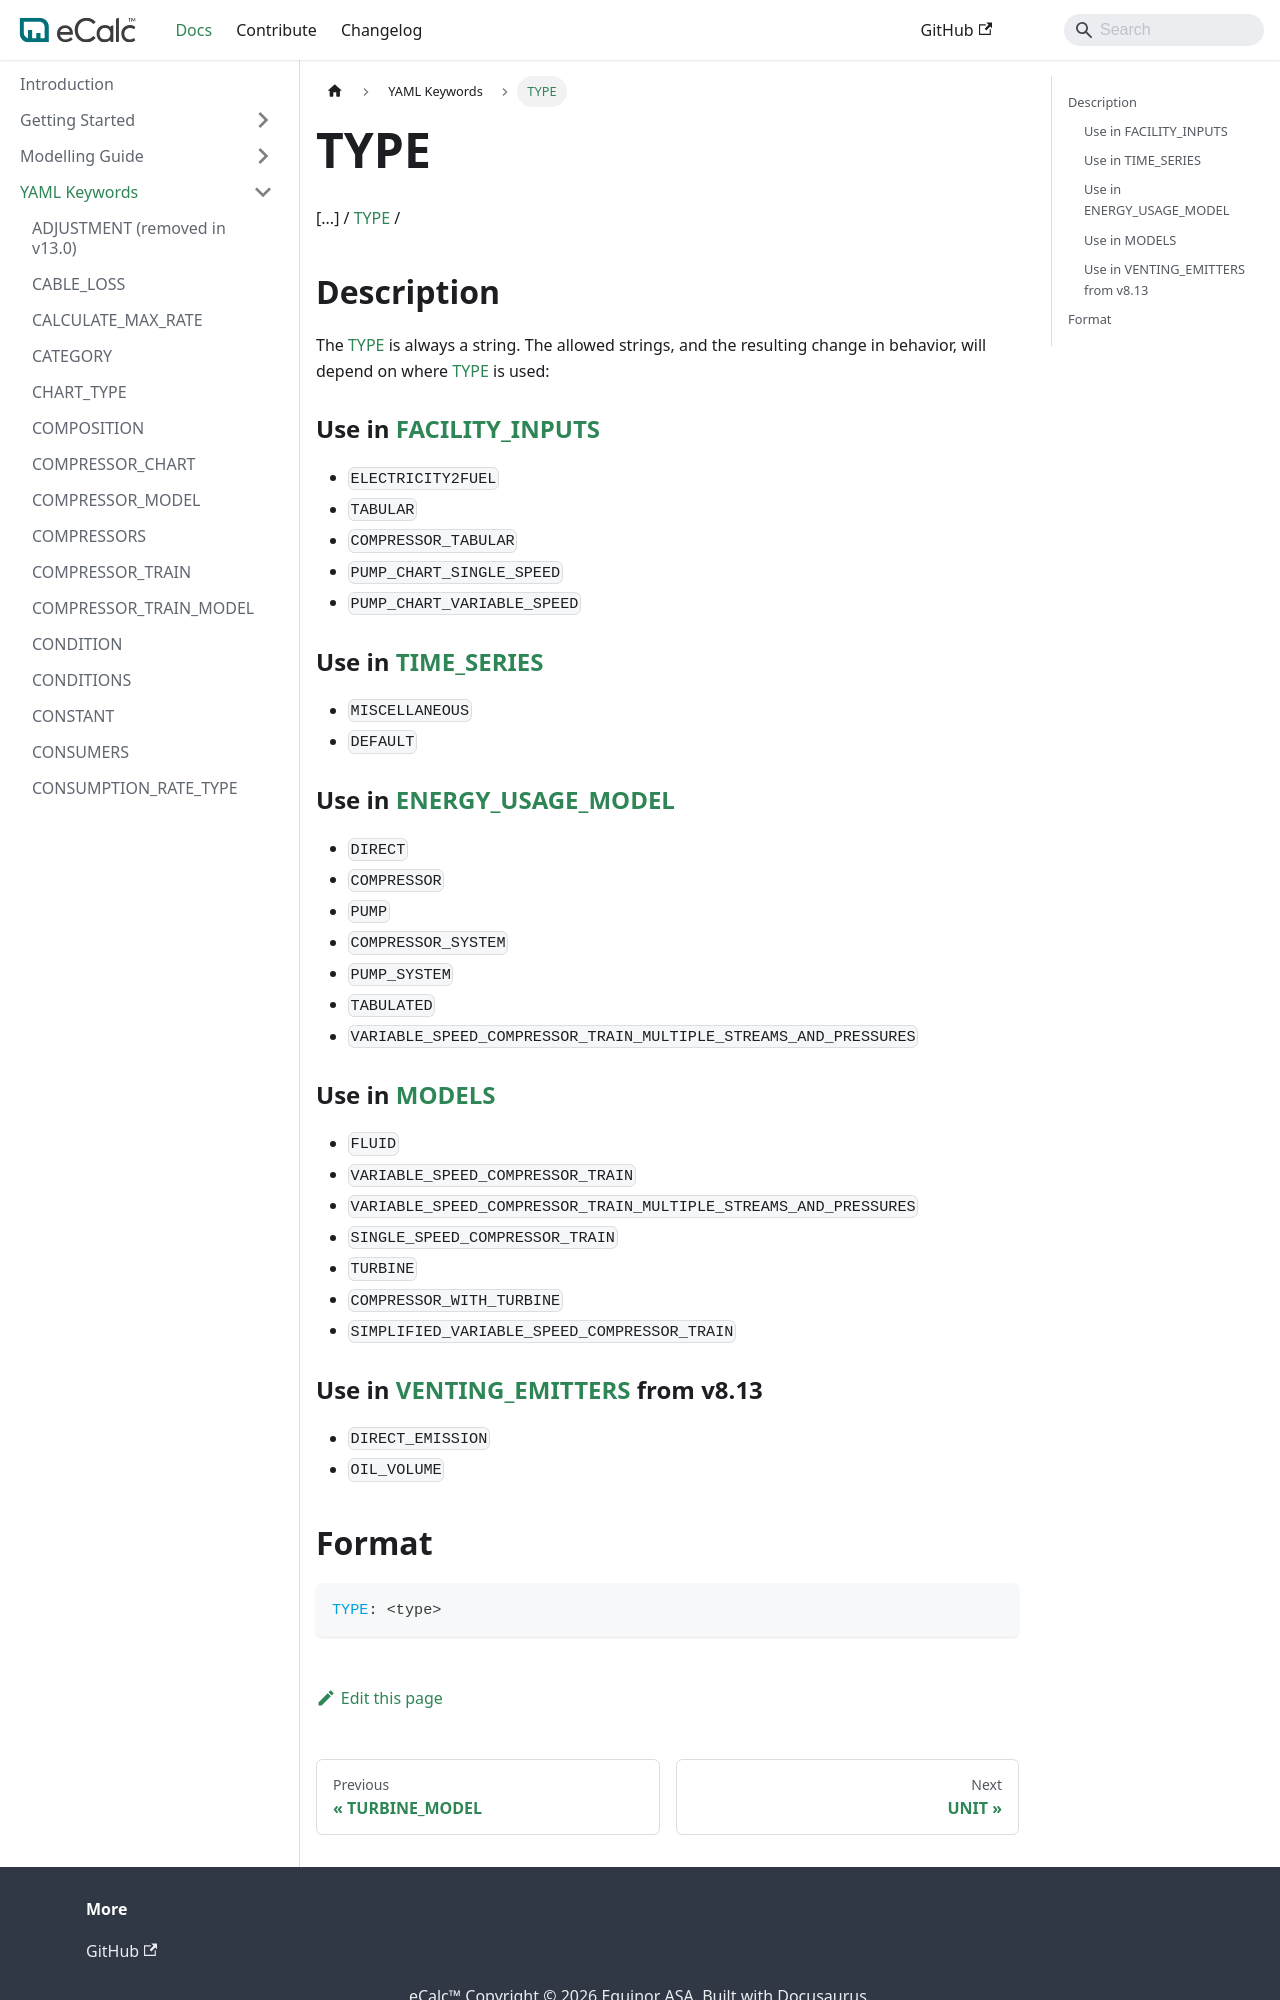

repository: equinor/ecalc · page: v15.9/docs/about/references/TYPE/index.html · generator: docusaurus

# TYPE

[...] / 
[TYPE](/about/references/TYPE.md) /

## Description {/* #description */}
The [TYPE](/about/references/TYPE.md) is always a string. The allowed strings, and the resulting change in behavior,
will depend on where [TYPE](/about/references/TYPE.md) is used:

### Use in [FACILITY_INPUTS](/about/references/FACILITY_INPUTS.md) {/* #use-in-facility_inputs */}
- `ELECTRICITY2FUEL`
- `TABULAR`
- `COMPRESSOR_TABULAR`
- `PUMP_CHART_SINGLE_SPEED`
- `PUMP_CHART_VARIABLE_SPEED`

### Use in [TIME_SERIES](/about/references/TIME_SERIES.md) {/* #use-in-time_series */}
- `MISCELLANEOUS`
- `DEFAULT`

### Use in [ENERGY_USAGE_MODEL](/about/references/ENERGY_USAGE_MODEL.md) {/* #use-in-energy_usage_model */}
 - `DIRECT`
 - `COMPRESSOR`
 - `PUMP`
 - `COMPRESSOR_SYSTEM`
 - `PUMP_SYSTEM`
 - `TABULATED`
 - `VARIABLE_SPEED_COMPRESSOR_TRAIN_MULTIPLE_STREAMS_AND_PRESSURES`

### Use in [MODELS](/about/references/MODELS.md) {/* #use-in-models */}
- `FLUID`
- `VARIABLE_SPEED_COMPRESSOR_TRAIN`
- `VARIABLE_SPEED_COMPRESSOR_TRAIN_MULTIPLE_STREAMS_AND_PRESSURES`
- `SINGLE_SPEED_COMPRESSOR_TRAIN`
- `TURBINE`
- `COMPRESSOR_WITH_TURBINE`
- `SIMPLIFIED_VARIABLE_SPEED_COMPRESSOR_TRAIN`

### Use in [VENTING_EMITTERS](/about/references/VENTING_EMITTERS.md) from v8.13 {/* #use-in-venting_emitters-from-v813 */}
- `DIRECT_EMISSION`
- `OIL_VOLUME`
